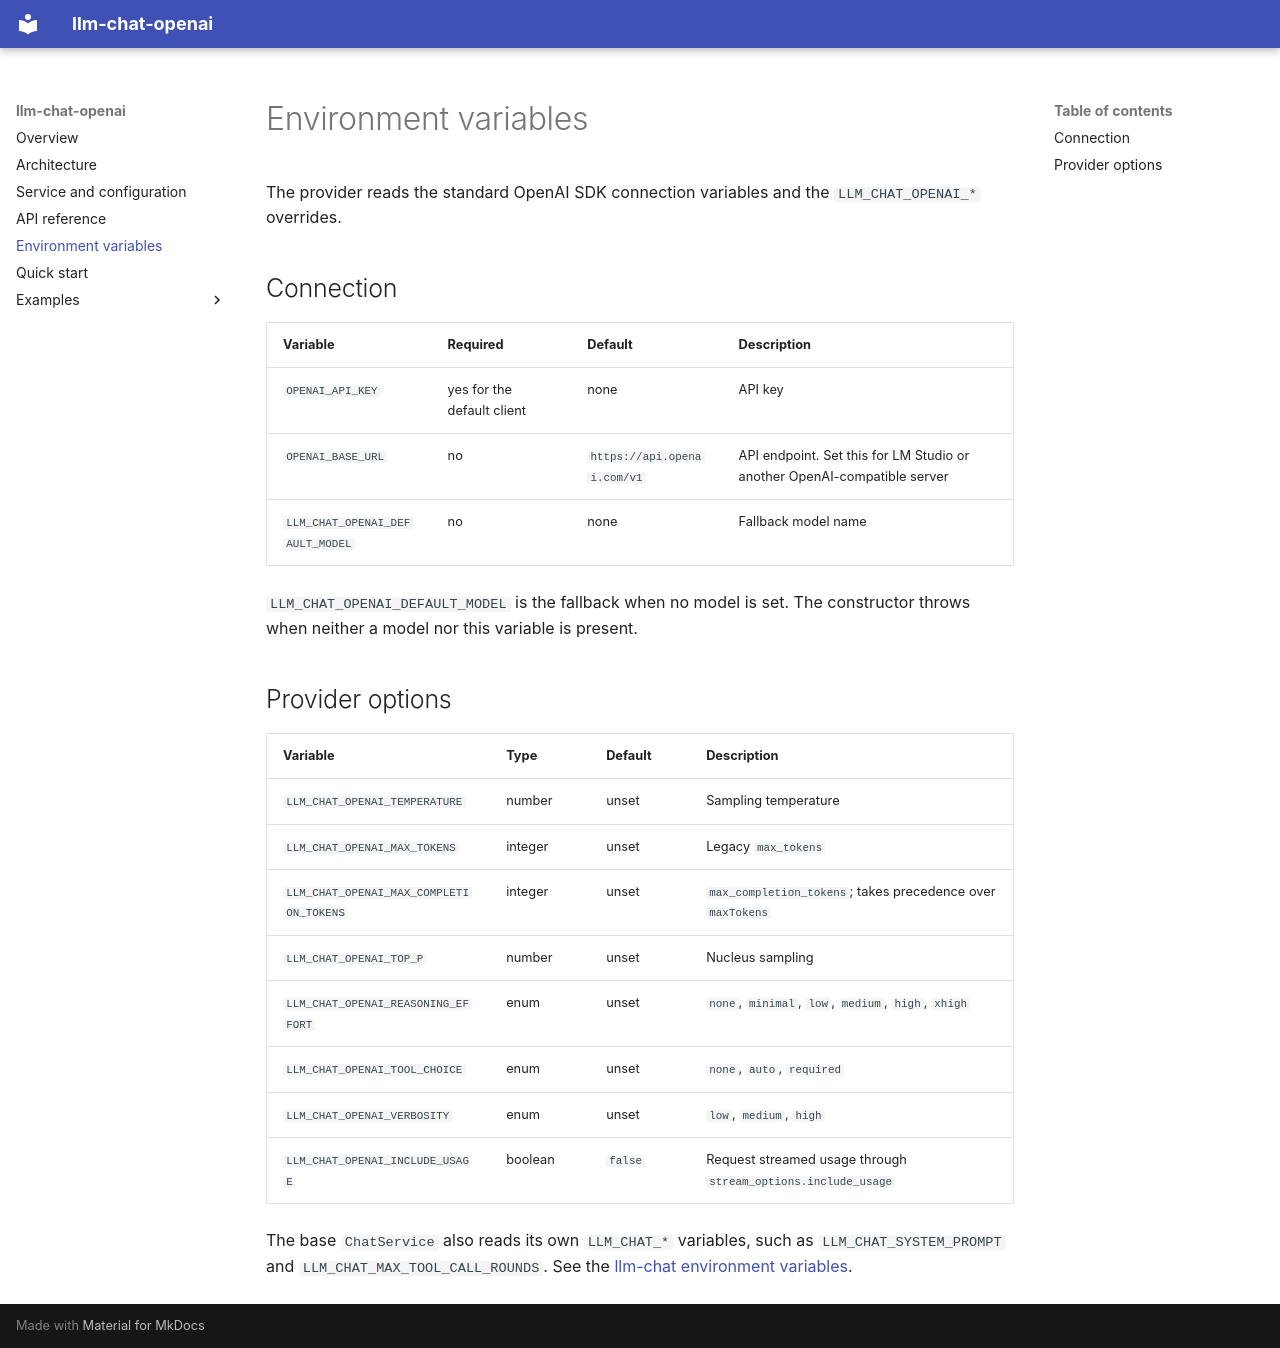

repository: johanneslatzel/llm-chat-openai · page: env/index.html · generator: mkdocs

# Environment variables

The provider reads the standard OpenAI SDK connection variables and the `LLM_CHAT_OPENAI_*` overrides.

## Connection

| Variable                        | Required                   | Default                     | Description                                                              |
| ------------------------------- | -------------------------- | --------------------------- | ------------------------------------------------------------------------ |
| `OPENAI_API_KEY`                | yes for the default client | none                        | API key                                                                  |
| `OPENAI_BASE_URL`               | no                         | `https://api.openai.com/v1` | API endpoint. Set this for LM Studio or another OpenAI-compatible server |
| `LLM_CHAT_OPENAI_DEFAULT_MODEL` | no                         | none                        | Fallback model name                                                      |

`LLM_CHAT_OPENAI_DEFAULT_MODEL` is the fallback when no model is set. The
constructor throws when neither a model nor this variable is present.

## Provider options

| Variable                                | Type    | Default | Description                                                   |
| --------------------------------------- | ------- | ------- | ------------------------------------------------------------- |
| `LLM_CHAT_OPENAI_TEMPERATURE`           | number  | unset   | Sampling temperature                                          |
| `LLM_CHAT_OPENAI_MAX_TOKENS`            | integer | unset   | Legacy `max_tokens`                                           |
| `LLM_CHAT_OPENAI_MAX_COMPLETION_TOKENS` | integer | unset   | `max_completion_tokens`; takes precedence over `maxTokens`    |
| `LLM_CHAT_OPENAI_TOP_P`                 | number  | unset   | Nucleus sampling                                              |
| `LLM_CHAT_OPENAI_REASONING_EFFORT`      | enum    | unset   | `none`, `minimal`, `low`, `medium`, `high`, `xhigh`           |
| `LLM_CHAT_OPENAI_TOOL_CHOICE`           | enum    | unset   | `none`, `auto`, `required`                                    |
| `LLM_CHAT_OPENAI_VERBOSITY`             | enum    | unset   | `low`, `medium`, `high`                                       |
| `LLM_CHAT_OPENAI_INCLUDE_USAGE`         | boolean | `false` | Request streamed usage through `stream_options.include_usage` |

The base `ChatService` also reads its own `LLM_CHAT_*` variables, such as
`LLM_CHAT_SYSTEM_PROMPT` and `LLM_CHAT_MAX_TOOL_CALL_ROUNDS`. See the
[llm-chat environment variables](https://johanneslatzel.github.io/llm-chat/env/).
